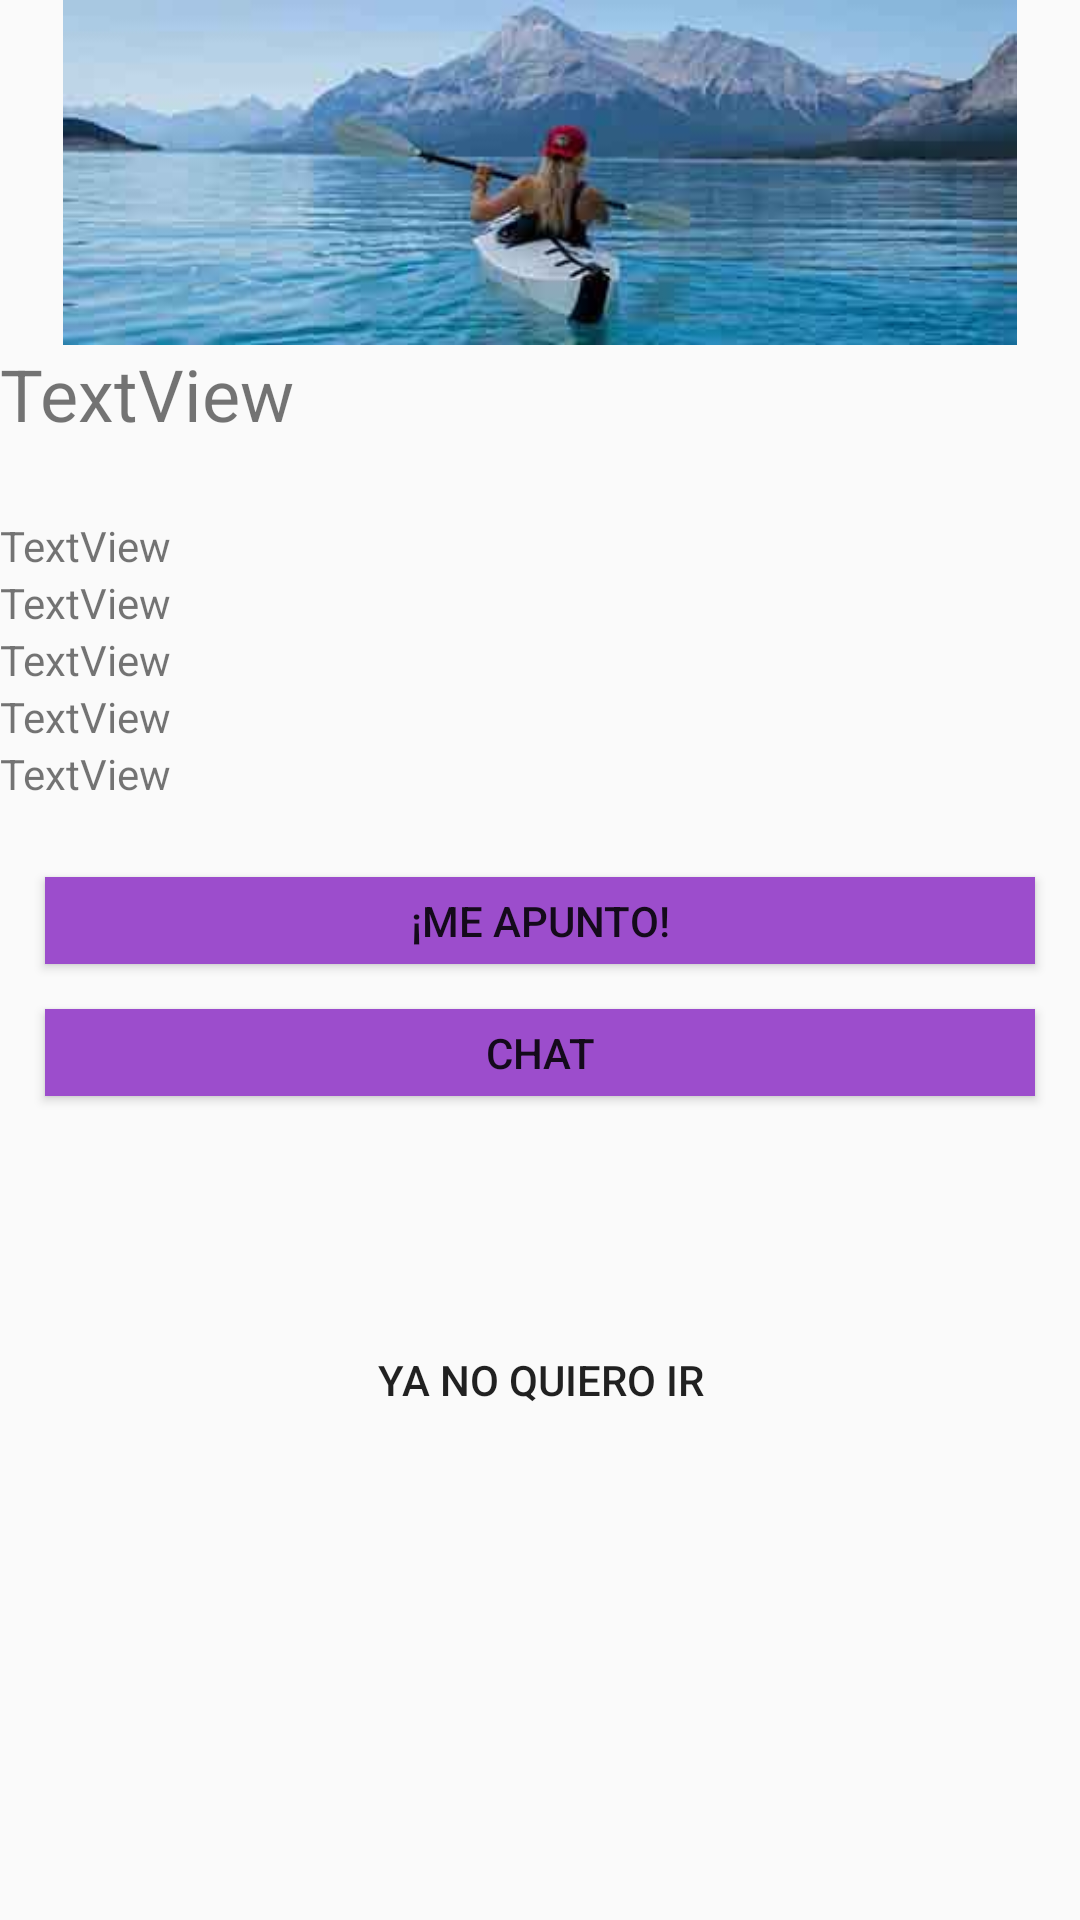

This screen was rendered from an Android layout file. Write that file and the resources it references.
<!-- AndroidManifest.xml: application theme AppTheme -->
<!-- res/layout/activity_ver_plan.xml -->
<?xml version="1.0" encoding="utf-8"?>
<android.support.constraint.ConstraintLayout xmlns:android="http://schemas.android.com/apk/res/android"
    xmlns:app="http://schemas.android.com/apk/res-auto"
    xmlns:tools="http://schemas.android.com/tools"
    android:layout_width="match_parent"
    android:layout_height="match_parent"
    tools:context=".VerPlan">

    <ScrollView
        android:layout_width="0dp"
        android:layout_height="0dp"
        app:layout_constraintBottom_toBottomOf="parent"
        app:layout_constraintEnd_toEndOf="parent"
        app:layout_constraintStart_toStartOf="parent"
        app:layout_constraintTop_toTopOf="parent">

        <LinearLayout
            android:layout_width="match_parent"
            android:layout_height="match_parent"
            android:orientation="vertical">

            <ImageView
                android:id="@+id/ivRandom"
                android:layout_width="match_parent"
                android:layout_height="115dp"
                app:srcCompat="@drawable/chica"
                tools:layout_editor_absoluteX="0dp"
                tools:layout_editor_absoluteY="86dp" />

            <TextView
                android:id="@+id/tvNombre"
                android:layout_width="match_parent"
                android:layout_height="wrap_content"
                android:layout_marginBottom="25dp"
                android:text="TextView"
                android:textSize="24sp" />

            <TextView
                android:id="@+id/tvFecha"
                android:layout_width="match_parent"
                android:layout_height="wrap_content"
                android:text="TextView" />

            <TextView
                android:id="@+id/tvUbicacion"
                android:layout_width="match_parent"
                android:layout_height="wrap_content"
                android:text="TextView" />

            <TextView
                android:id="@+id/tvInformacion"
                android:layout_width="match_parent"
                android:layout_height="wrap_content"
                android:text="TextView"
                tools:layout_editor_absoluteX="0dp"
                tools:layout_editor_absoluteY="212dp" />

            <TextView
                android:id="@+id/tvCreador"
                android:layout_width="match_parent"
                android:layout_height="wrap_content"
                android:text="TextView" />

            <TextView
                android:id="@+id/tvUsuarios"
                android:layout_width="match_parent"
                android:layout_height="wrap_content"
                android:layout_marginBottom="25dp"
                android:text="TextView" />

            <Button
                android:id="@+id/botonApuntarse"
                android:layout_width="match_parent"
                android:layout_height="29dp"
                android:layout_marginLeft="15dp"
                android:layout_marginRight="15dp"
                android:layout_marginBottom="15dp"
                android:background="@color/primaryLightColor"
                android:text="@string/meapunto"
                android:textColor="@color/quantum_amber500" />

            <Button
                android:id="@+id/botonChat"
                android:layout_width="match_parent"
                android:layout_height="29dp"
                android:layout_marginLeft="15dp"
                android:layout_marginRight="15dp"
                android:layout_marginBottom="30dp"
                android:background="@color/primaryLightColor"
                android:text="@string/chat"
                android:textColor="@color/quantum_amber500" />

            <Button
                android:id="@+id/botonDejar"
                android:layout_width="match_parent"
                android:layout_height="29dp"
                android:layout_marginLeft="15dp"
                android:layout_marginTop="50dp"
                android:layout_marginRight="15dp"
                android:background="@color/quantum_deeppurple100"
                android:text="@string/dejardeparticipar"
                tools:layout_editor_absoluteX="100dp"
                tools:layout_editor_absoluteY="473dp" />

        </LinearLayout>
    </ScrollView>

</android.support.constraint.ConstraintLayout>
<!-- resources referenced by this layout -->
<resources>
  <color name="primaryLightColor">#9C4DCC</color>
  <!-- drawable chica: jpg bitmap (drawable-v24, 25908 bytes) -->
  <string name="chat">Chat</string>
  <string name="dejardeparticipar">Ya no quiero ir</string>
  <string name="meapunto">¡Me apunto!</string>
  <style name="AppTheme" parent="Theme.AppCompat.Light.DarkActionBar">
          
          <item name="colorPrimary">@color/primaryLightColor</item>
          <item name="colorPrimaryDark">@color/primaryDarkColor</item>
          <item name="colorAccent">@color/primaryTextColor</item>
  
      </style>
  <color name="primaryDarkColor">#38006B</color>
  <color name="primaryTextColor">#9c4dcc</color>
</resources>
